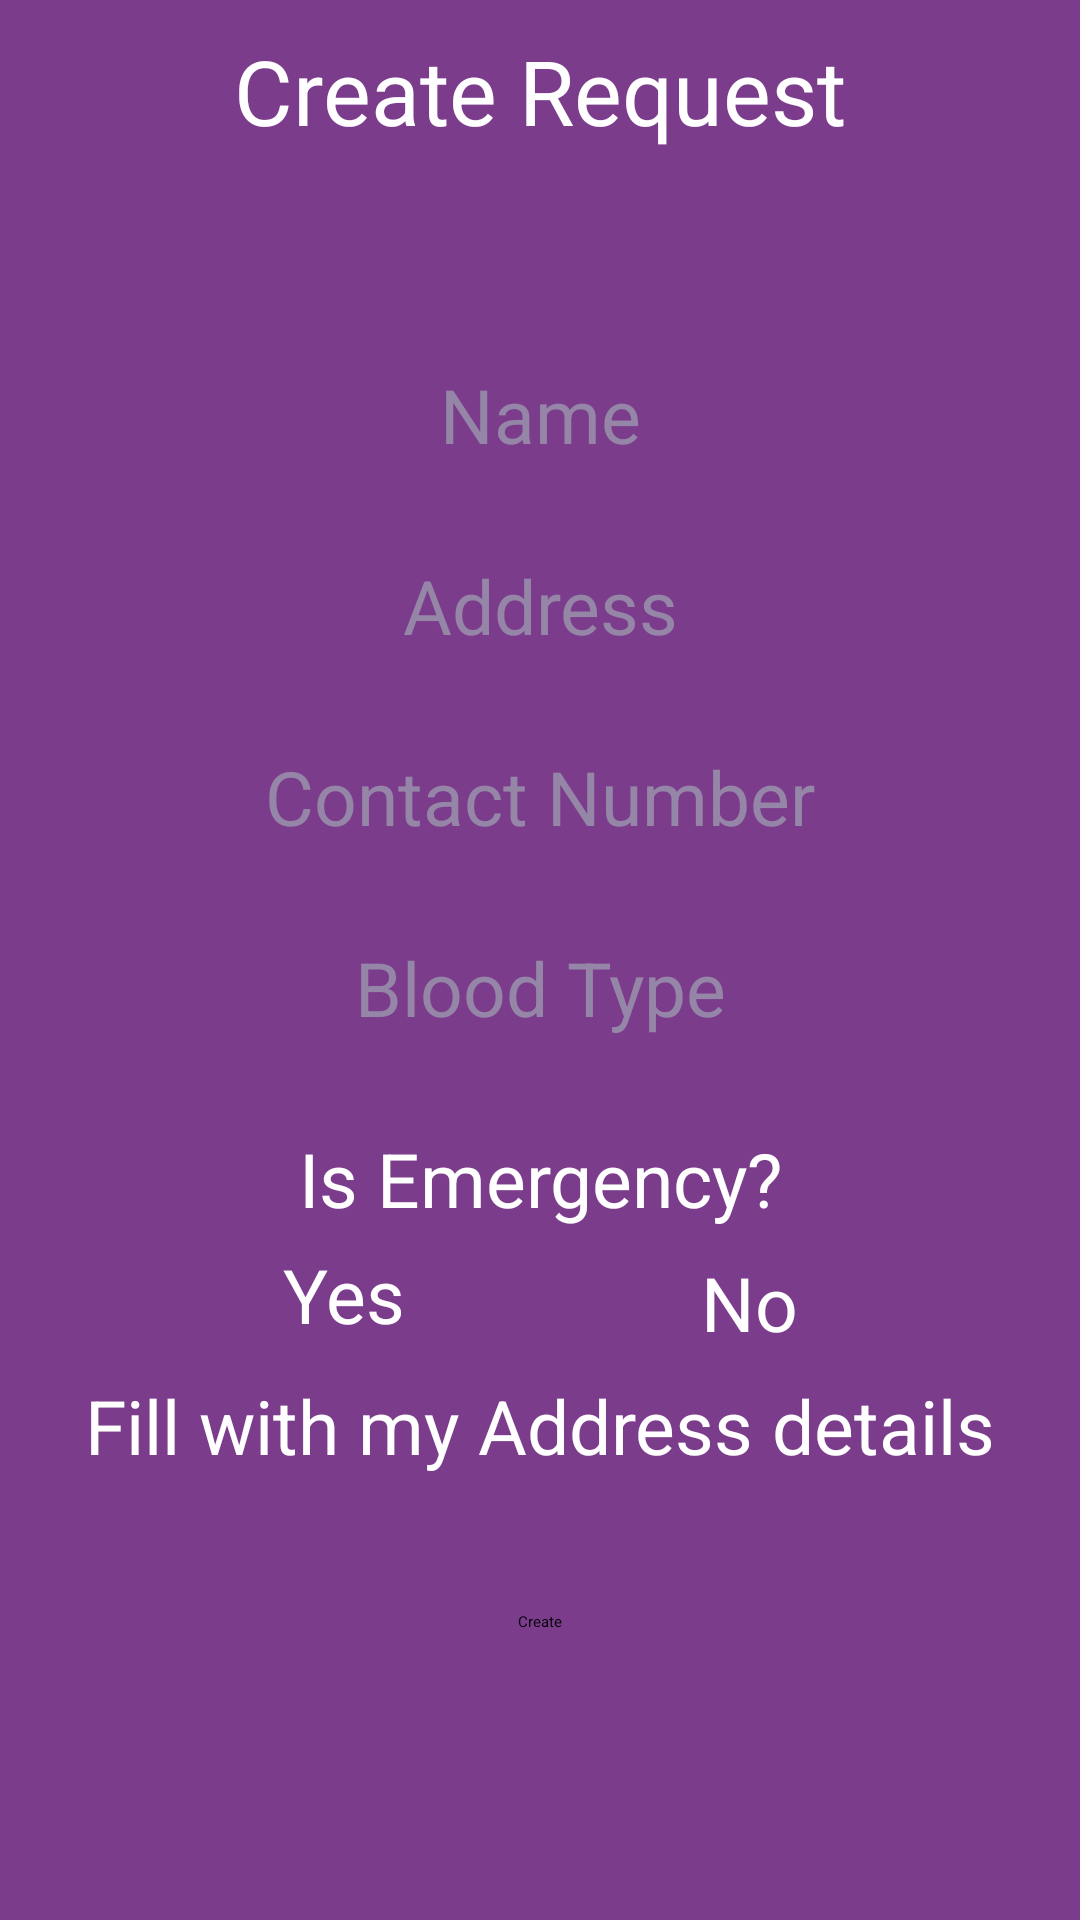

This screen was rendered from an Android layout file. Write that file and the resources it references.
<!-- AndroidManifest.xml: application theme Theme.BloodBank -->
<!-- res/layout/activity_create_request.xml -->
<?xml version="1.0" encoding="utf-8"?>
<androidx.constraintlayout.widget.ConstraintLayout xmlns:android="http://schemas.android.com/apk/res/android"
    xmlns:app="http://schemas.android.com/apk/res-auto"
    xmlns:tools="http://schemas.android.com/tools"
    android:layout_width="match_parent"
    android:layout_height="match_parent"
    tools:context=".SignupActivity"
    android:background="@color/app_bg">

    <TextView
        android:id="@+id/createReqHeader"
        android:layout_width="match_parent"
        android:layout_height="wrap_content"
        android:text="@string/createRequest"
        app:layout_constraintTop_toTopOf="parent"
        app:layout_constraintLeft_toLeftOf="parent"
        app:layout_constraintRight_toRightOf="parent"
        style="@style/style_header"
        />
    <ScrollView
        android:id="@+id/createReqScrollView"
        android:layout_width="match_parent"
        android:layout_height="wrap_content"
        app:layout_constraintTop_toBottomOf="@id/createReqHeader"
        app:layout_constraintLeft_toLeftOf="parent"
        app:layout_constraintRight_toRightOf="parent"
        app:layout_constraintBottom_toBottomOf="parent"
        >
        <androidx.constraintlayout.widget.ConstraintLayout
            android:id="@+id/createReqContent"
            android:layout_width="match_parent"
            android:layout_height="match_parent"
            >
            <EditText
                android:id="@+id/createReqName"
                android:layout_width="match_parent"
                android:layout_height="wrap_content"
                app:layout_constraintTop_toTopOf="parent"
                app:layout_constraintBottom_toTopOf="@id/createReqAddress"
                app:layout_constraintLeft_toLeftOf="parent"
                app:layout_constraintRight_toRightOf="parent"
                android:hint="Name"
                style="@style/style_textbox"
                />
            <EditText
                android:id="@+id/createReqAddress"
                android:layout_width="match_parent"
                android:layout_height="wrap_content"
                app:layout_constraintTop_toBottomOf="@id/createReqName"
                app:layout_constraintBottom_toTopOf="@id/createReqContactNo"
                app:layout_constraintLeft_toLeftOf="parent"
                app:layout_constraintRight_toRightOf="parent"
                android:hint="Address"
                style="@style/style_textbox"
                />
            <EditText
                android:id="@+id/createReqContactNo"
                android:layout_width="match_parent"
                android:layout_height="wrap_content"
                app:layout_constraintTop_toBottomOf="@id/createReqAddress"
                app:layout_constraintBottom_toTopOf="@id/createReqBloodType"
                app:layout_constraintLeft_toLeftOf="parent"
                app:layout_constraintRight_toRightOf="parent"
                android:hint="Contact Number"
                style="@style/style_textbox"
                />
            <EditText
                android:id="@+id/createReqBloodType"
                android:layout_width="match_parent"
                android:layout_height="wrap_content"
                app:layout_constraintTop_toBottomOf="@id/createReqContactNo"
                app:layout_constraintBottom_toTopOf="@id/createReqTxtEmergency"
                app:layout_constraintLeft_toLeftOf="parent"
                app:layout_constraintRight_toRightOf="parent"
                android:hint="Blood Type"
                style="@style/style_textbox"
                />
            <TextView
                android:id="@+id/createReqTxtEmergency"
                android:layout_width="match_parent"
                android:layout_height="wrap_content"
                app:layout_constraintTop_toBottomOf="@id/createReqBloodType"
                app:layout_constraintBottom_toTopOf="parent"
                android:text="Is Emergency?"
                style="@style/style_createReq_Text"
                />
            <CheckBox
                android:id="@+id/createReqChkYes"
                android:layout_width="wrap_content"
                android:layout_height="wrap_content"
                app:layout_constraintTop_toBottomOf="@id/createReqTxtEmergency"
                app:layout_constraintBottom_toTopOf="@id/createReqFillAddress"
                app:layout_constraintLeft_toLeftOf="parent"
                app:layout_constraintRight_toLeftOf="@id/createReqChkNo"
                android:text="Yes"
                style="@style/style_createReq_Text"
                android:onClick="onCheckboxClicked"
                />
            <CheckBox
                android:id="@+id/createReqChkNo"
                android:layout_width="wrap_content"
                android:layout_height="wrap_content"
                app:layout_constraintTop_toBottomOf="@id/createReqTxtEmergency"
                app:layout_constraintBottom_toTopOf="@id/createReqFillAddress"
                app:layout_constraintLeft_toRightOf="@id/createReqChkYes"
                app:layout_constraintRight_toRightOf="parent"
                android:text="No"
                style="@style/style_createReq_Text"
                android:onClick="onCheckboxClicked"
                />
            <CheckBox
                android:id="@+id/createReqFillAddress"
                android:layout_width="wrap_content"
                android:layout_height="wrap_content"
                app:layout_constraintTop_toBottomOf="@id/createReqChkYes"
                app:layout_constraintBottom_toTopOf="@id/createBtn"
                app:layout_constraintLeft_toLeftOf="parent"
                app:layout_constraintRight_toRightOf="parent"
                android:text="Fill with my Address details"
                style="@style/style_createReq_Text"
                />
            <Button
                android:id="@+id/createBtn"
                android:layout_width="wrap_content"
                android:layout_height="wrap_content"
                app:layout_constraintTop_toBottomOf="@id/createReqFillAddress"
                app:layout_constraintBottom_toBottomOf="parent"
                app:layout_constraintLeft_toLeftOf="parent"
                app:layout_constraintRight_toRightOf="parent"
                android:text="@string/createRequest_btn"
                android:layout_marginTop="40dp"
                android:backgroundTint="@color/btn_success"
                android:layout_marginBottom="30dp"/>
        </androidx.constraintlayout.widget.ConstraintLayout>
    </ScrollView>
</androidx.constraintlayout.widget.ConstraintLayout>
<!-- resources referenced by this layout -->
<resources>
  <color name="app_bg">#7c3c8c</color>
  <color name="btn_success">#0BCE83</color>
  <string name="createRequest">Create Request</string>
  <string name="createRequest_btn">Create</string>
  <style name="style_createReq_Text">
          <item name="android:layout_margin">5dp</item>
          <item name="android:textColor">@color/white</item>
          <item name="android:textSize">25sp</item>
          <item name="android:gravity">center</item>
      </style>
  <style name="style_header">
          <item name="android:layout_width">0dp</item>
          <item name="android:layout_height">match_parent</item>
          <item name="android:layout_margin">10dp</item>
          <item name="android:textSize">30sp</item>
          <item name="android:textColor">@color/white</item>
          <item name="android:gravity">center</item>
          <item name="textAllCaps">true</item>
      </style>
  <style name="style_textbox">
          <item name="android:textSize">25sp</item>
          <item name="android:textColor">@color/text_neutral</item>
          <item name="android:gravity">center</item>
          <item name="textAllCaps">true</item>
          <item name="android:background">@color/browser_actions_bg_grey</item>
          <item name="android:padding">5dp</item>
          <item name="android:layout_marginLeft">20dp</item>
          <item name="android:layout_marginRight">20dp</item>
          <item name="android:layout_marginBottom">20dp</item>
      </style>
  <color name="white">#FFFFFFFF</color>
  <color name="text_neutral">#9586A8</color>
</resources>
